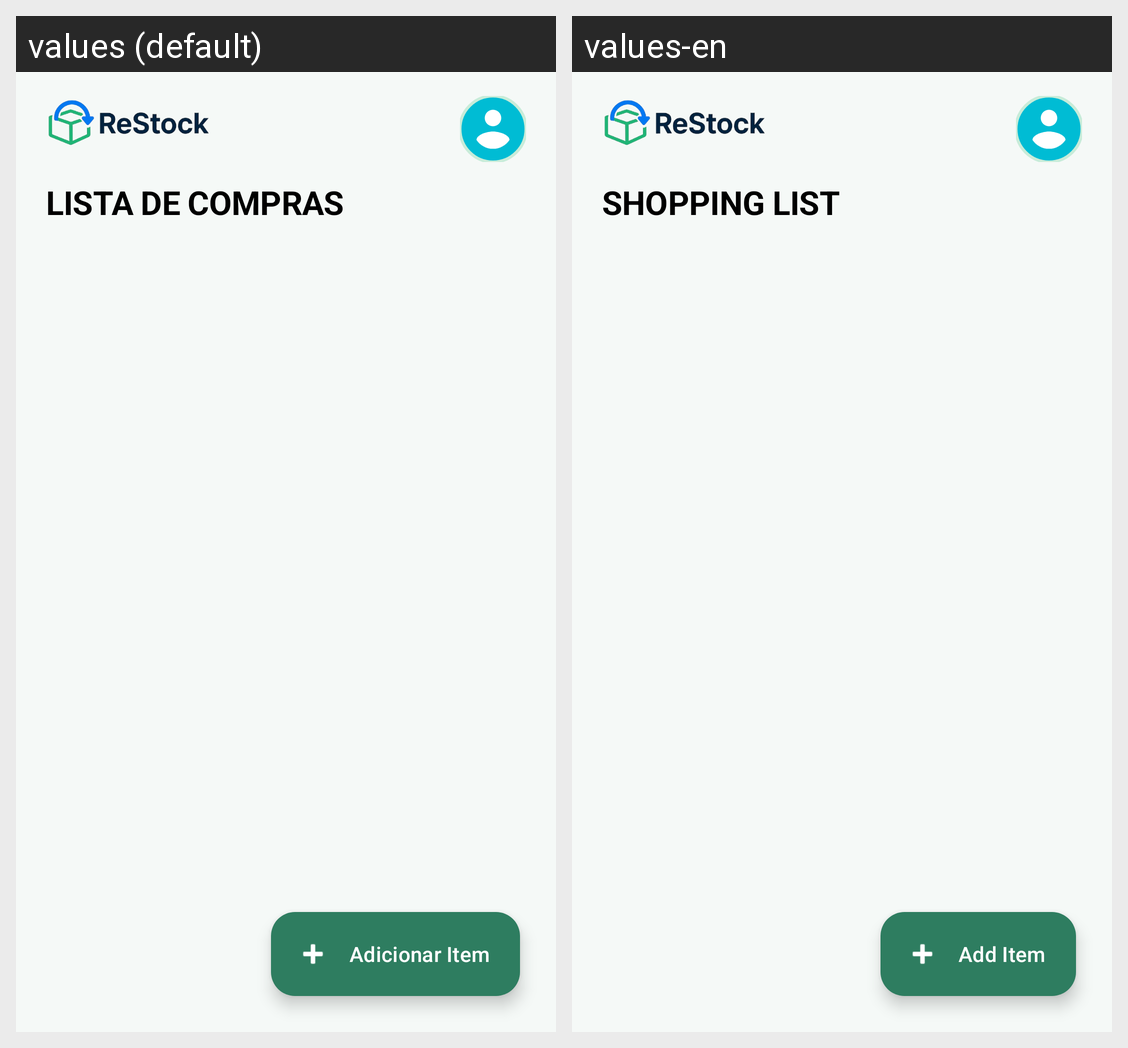

The same Android screen rendered under two of its app's locales, left to right. List the strings drawn on it with the default value and each locale's translation.
Android screen res/layout/fragment_list.xml rendered under 2 locales, left to right: values (default), values-en. Device: Nexus 5 (rendered at 1080×1920; each locale shown at half size, 540×960, under a caption strip naming it); theme Theme.ReStock_PG_Dispositivo_Moveis.
Strings drawn on this screen, with the default value and each locale's value (text and hints the layout hard-codes, and strings that could not be matched under every locale, appear in the picture but are not listed):

shopping_list_title
  values: LISTA DE COMPRAS
  values-en: SHOPPING LIST

add_item_to_list
  values: Adicionar Item
  values-en: Add Item
